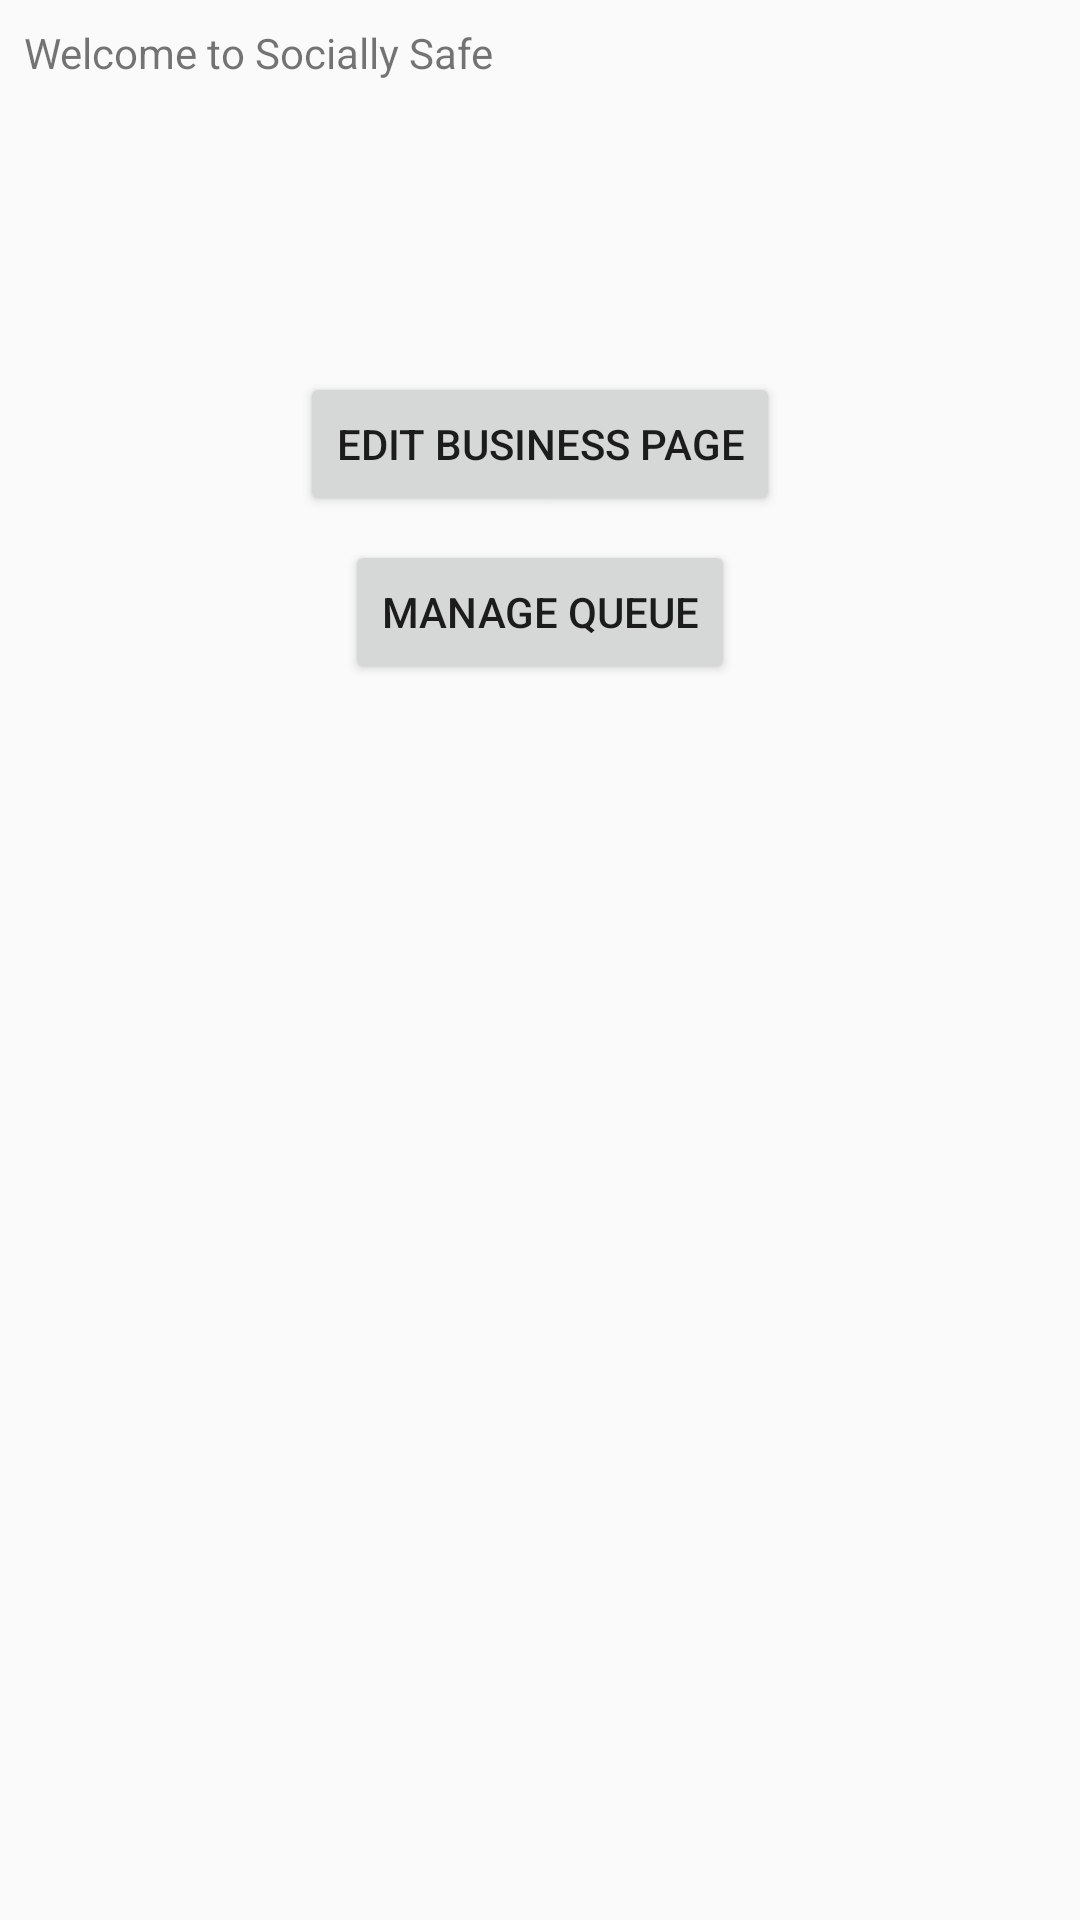

Layout XML and referenced resources for this Android screen:
<!-- AndroidManifest.xml: application theme AppTheme -->
<!-- res/layout/activity_admin.xml -->
<?xml version="1.0" encoding="utf-8"?>
<FrameLayout xmlns:android="http://schemas.android.com/apk/res/android"
    xmlns:app="http://schemas.android.com/apk/res-auto"
    xmlns:tools="http://schemas.android.com/tools"
    android:layout_width="match_parent"
    android:layout_height="match_parent"
    tools:context=".Admin.AdminHomePage">

    <androidx.constraintlayout.widget.ConstraintLayout
        android:layout_width="match_parent"
        android:layout_height="match_parent">

        <TextView
            android:id="@+id/textview1"
            android:layout_width="wrap_content"
            android:layout_height="wrap_content"
            android:layout_marginStart="8dp"
            android:layout_marginTop="8dp"
            android:text="@string/welcome_to_socially_safe"
            app:layout_constraintStart_toStartOf="parent"
            app:layout_constraintTop_toTopOf="parent" />

        <TextView
            android:id="@+id/tvBusinessName"
            android:layout_width="wrap_content"
            android:layout_height="wrap_content"
            android:layout_marginStart="8dp"
            android:layout_marginTop="8dp"
            app:layout_constraintStart_toStartOf="parent"
            app:layout_constraintTop_toBottomOf="@+id/textview1" />

        <ImageView
            android:id="@+id/ivLogo1"
            android:layout_width="100dp"
            android:layout_height="100dp"
            android:layout_marginTop="8dp"
            android:layout_marginEnd="8dp"
            android:contentDescription="@string/business_logo"
            app:layout_constraintEnd_toEndOf="parent"
            app:layout_constraintTop_toTopOf="parent"
            app:srcCompat="@drawable/ic_baseline_add_photo_alternate_24" />

        <Button
            android:id="@+id/btnEdit"
            android:layout_width="wrap_content"
            android:layout_height="wrap_content"
            android:layout_marginTop="16dp"
            android:text="@string/edit_business_page"
            app:layout_constraintEnd_toEndOf="parent"
            app:layout_constraintStart_toStartOf="parent"
            app:layout_constraintTop_toBottomOf="@+id/ivLogo1" />

        <Button
            android:id="@+id/btnManage"
            android:layout_width="wrap_content"
            android:layout_height="wrap_content"
            android:layout_marginTop="8dp"
            android:text="@string/manage_queue"
            app:layout_constraintEnd_toEndOf="parent"
            app:layout_constraintStart_toStartOf="parent"
            app:layout_constraintTop_toBottomOf="@+id/btnEdit" />

    </androidx.constraintlayout.widget.ConstraintLayout>
</FrameLayout>
<!-- resources referenced by this layout -->
<resources>
  <string name="business_logo">Business Logo</string>
  <string name="edit_business_page">Edit Business Page</string>
  <string name="manage_queue">Manage Queue</string>
  <string name="welcome_to_socially_safe">Welcome to Socially Safe</string>
  <style name="AppTheme" parent="Theme.AppCompat.Light.NoActionBar">
          
          <item name="colorPrimary">@color/colorPrimary</item>
          <item name="colorPrimaryDark">@color/colorPrimaryDark</item>
          <item name="colorAccent">@color/colorAccent</item>
      </style>
  <color name="colorPrimary">#B0B8B4</color>
  <color name="colorPrimaryDark">#194B46</color>
  <color name="colorAccent">#FC766A</color>
</resources>
